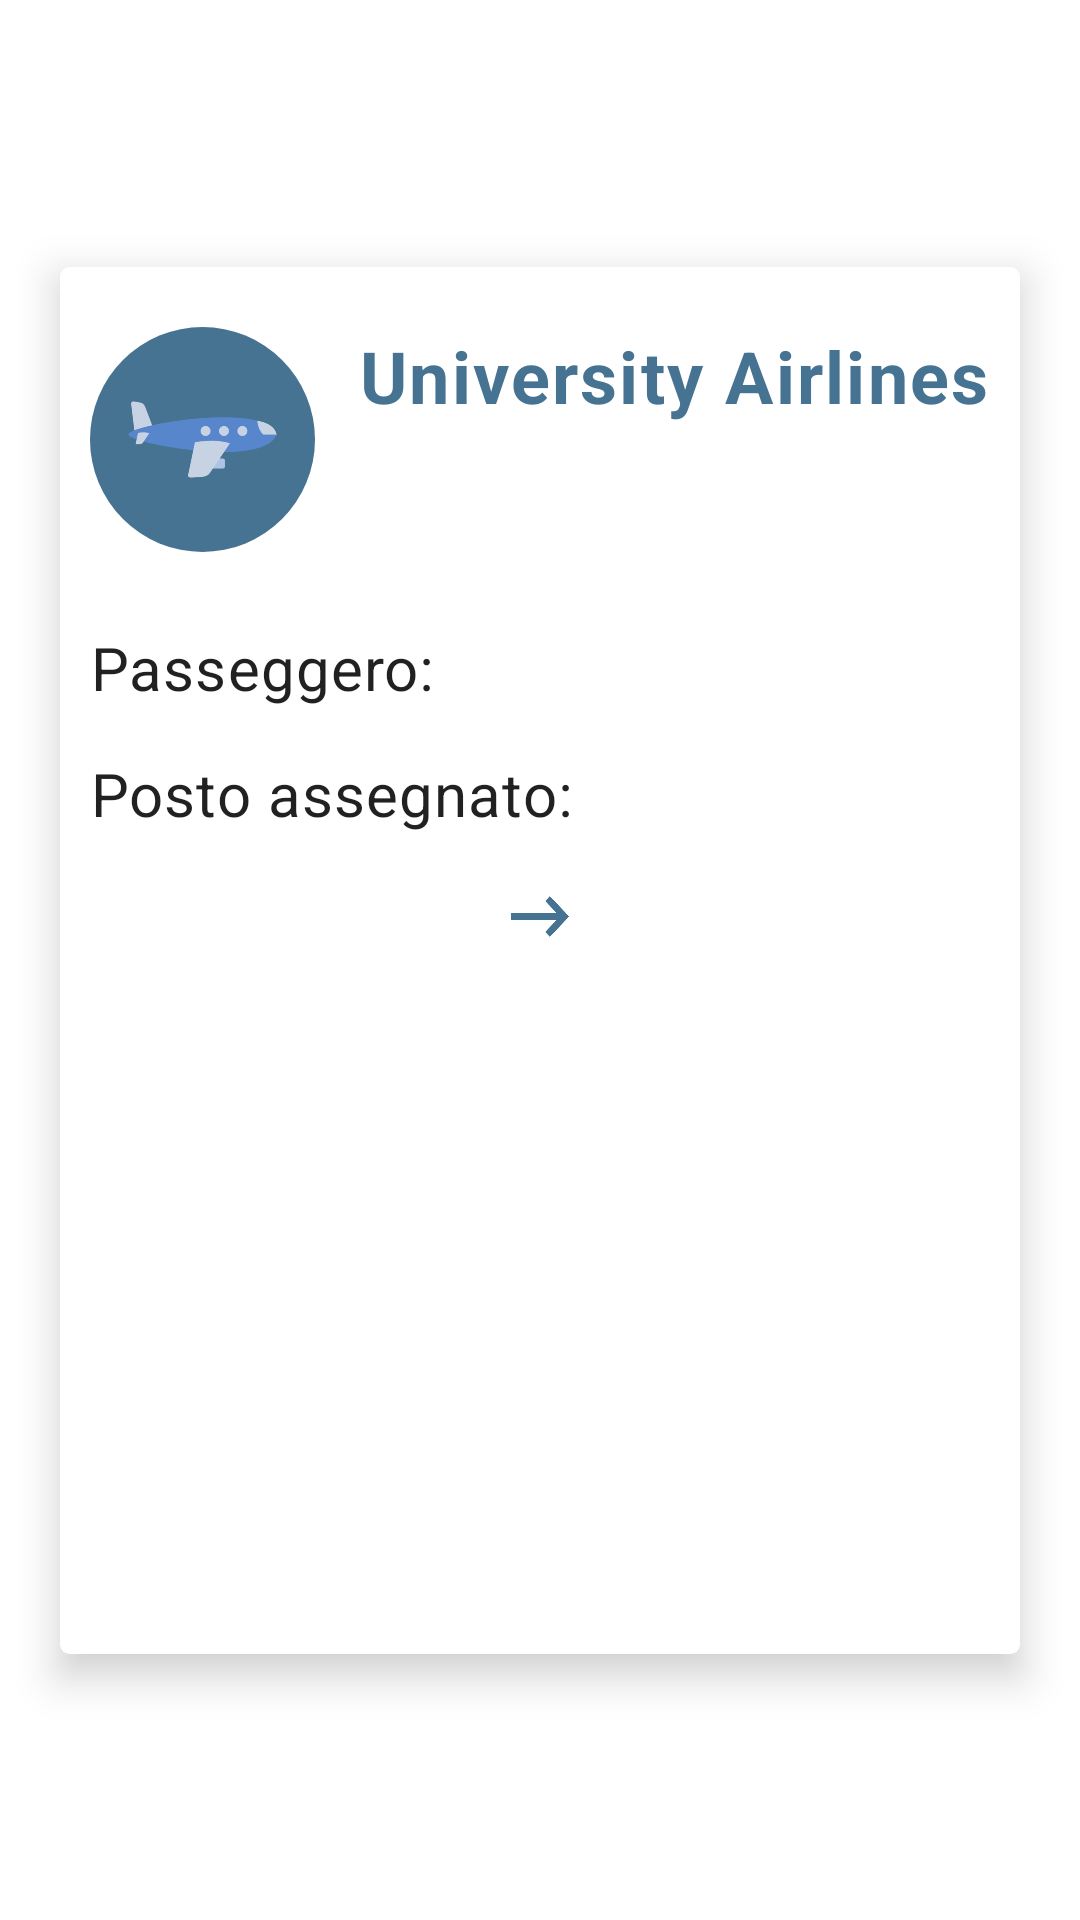

The Android layout XML behind this screen, and the referenced resources:
<!-- AndroidManifest.xml: application theme Theme.UniversityAirlines -->
<!-- res/layout/boarding_card.xml -->
<?xml version="1.0" encoding="utf-8"?>
<androidx.constraintlayout.widget.ConstraintLayout xmlns:android="http://schemas.android.com/apk/res/android"
    xmlns:app="http://schemas.android.com/apk/res-auto"
    xmlns:tools="http://schemas.android.com/tools"
    android:layout_width="match_parent"
    android:layout_height="wrap_content">

    <com.google.android.material.card.MaterialCardView
        android:id="@+id/card"
        android:layout_width="match_parent"
        android:layout_height="wrap_content"
        android:layout_marginHorizontal="@dimen/padding20"
        android:layout_marginVertical="@dimen/padding10"
        app:cardCornerRadius="@dimen/cornerRadius"
        app:cardElevation="8dp"
        app:layout_constraintTop_toTopOf="parent"
        app:layout_constraintStart_toStartOf="parent"
        app:layout_constraintEnd_toEndOf="parent"
        app:layout_constraintBottom_toBottomOf="parent">

        <androidx.constraintlayout.widget.ConstraintLayout
            android:layout_width="match_parent"
            android:layout_height="wrap_content"
            android:paddingHorizontal="@dimen/padding10"
            android:paddingVertical="@dimen/padding20">

            <ImageView
                android:id="@+id/logo"
                android:layout_width="75dp"
                android:layout_height="75dp"
                android:contentDescription="Logo"
                android:src="@drawable/logo"
                app:layout_constraintStart_toStartOf="parent"
                app:layout_constraintTop_toTopOf="parent" />

            <com.google.android.material.textview.MaterialTextView
                android:id="@+id/uni_airlines_title"
                android:layout_width="wrap_content"
                android:layout_height="wrap_content"
                android:textAppearance="@style/TextAppearance.Material3.BodyLarge"
                app:layout_constraintEnd_toEndOf="parent"
                app:layout_constraintTop_toTopOf="parent"
                android:textStyle="bold"
                android:textColor="@color/blue_app"
                android:textSize="@dimen/size24text"
                android:text="University Airlines" />

            <com.google.android.material.textview.MaterialTextView
                android:id="@+id/prenotation_reference"
                android:layout_marginTop="@dimen/padding15"
                android:layout_width="wrap_content"
                android:layout_height="wrap_content"
                android:textAppearance="@style/TextAppearance.Material3.BodyMedium"
                app:layout_constraintEnd_toEndOf="parent"
                app:layout_constraintTop_toBottomOf="@id/uni_airlines_title"
                android:textSize="@dimen/size20text"
                android:textStyle="bold"
                android:textColor="@color/blue_app"
                tools:text="ABCDEF12"/>

            <com.google.android.material.textview.MaterialTextView
                android:id="@+id/passenger_name_surname_phrase"
                android:layout_marginTop="@dimen/padding25"
                android:layout_width="wrap_content"
                android:layout_height="wrap_content"
                android:textAppearance="@style/TextAppearance.Material3.BodyMedium"
                app:layout_constraintTop_toBottomOf="@id/logo"
                app:layout_constraintStart_toStartOf="parent"
                android:textSize="@dimen/size20text"
                android:text="Passeggero:"/>

            <com.google.android.material.textview.MaterialTextView
                android:id="@+id/passenger_name_surname"
                android:layout_marginTop="@dimen/padding25"
                android:layout_width="wrap_content"
                android:layout_height="wrap_content"
                android:textAppearance="@style/TextAppearance.Material3.BodyMedium"
                app:layout_constraintEnd_toEndOf="parent"
                app:layout_constraintTop_toBottomOf="@id/prenotation_reference"
                android:textSize="@dimen/size20text"
                tools:text="Claudio Loriga"/>

            <com.google.android.material.textview.MaterialTextView
                android:id="@+id/posto_assegnato_card"
                android:layout_marginTop="@dimen/padding15"
                android:layout_width="wrap_content"
                android:layout_height="wrap_content"
                android:textAppearance="@style/TextAppearance.Material3.BodyMedium"
                app:layout_constraintTop_toBottomOf="@id/passenger_name_surname_phrase"
                app:layout_constraintStart_toStartOf="parent"
                android:textSize="@dimen/size20text"
                android:text="Posto assegnato:"/>

            <com.google.android.material.textview.MaterialTextView
                android:id="@+id/posto_assegnato"
                android:layout_width="wrap_content"
                android:layout_height="wrap_content"
                android:layout_marginStart="@dimen/padding5"
                android:textColor="@color/blue_app"
                android:textSize="@dimen/size20text"
                android:textStyle="bold"
                app:layout_constraintEnd_toEndOf="parent"
                app:layout_constraintTop_toTopOf="@id/posto_assegnato_card"
                tools:text="ABCDEF12" />

            <com.google.android.material.textview.MaterialTextView
                android:id="@+id/origineTextView"
                android:layout_marginTop="@dimen/padding20"
                android:layout_width="wrap_content"
                android:layout_height="wrap_content"
                android:textAppearance="@style/TextAppearance.Material3.TitleMedium"
                app:layout_constraintStart_toStartOf="parent"
                app:layout_constraintTop_toBottomOf="@id/posto_assegnato_card"
                tools:text="Cagliari, CAG" />

            <ImageView
                android:layout_width="wrap_content"
                android:layout_height="wrap_content"
                android:layout_gravity="center"
                android:src="@drawable/ic_vector"
                app:layout_constraintEnd_toEndOf="parent"
                app:layout_constraintStart_toStartOf="parent"
                app:layout_constraintTop_toTopOf="@id/origineTextView"
                app:tint="@color/blue_app" />

            <com.google.android.material.textview.MaterialTextView
                android:id="@+id/destinazioneTextView"
                android:layout_width="wrap_content"
                android:layout_height="wrap_content"
                android:textAppearance="@style/TextAppearance.Material3.TitleMedium"
                app:layout_constraintEnd_toEndOf="parent"
                app:layout_constraintTop_toTopOf="@id/origineTextView"
                tools:text="Cagliari, CAG" />

            <com.google.android.material.textview.MaterialTextView
                android:id="@+id/dataTextView"
                android:layout_width="wrap_content"
                android:layout_height="wrap_content"
                android:textAppearance="@style/TextAppearance.Material3.TitleMedium"
                android:layout_marginTop="@dimen/padding20"
                app:layout_constraintStart_toStartOf="parent"
                app:layout_constraintTop_toBottomOf="@id/origineTextView"
                tools:text="@string/booking_details_flight" />

            <com.google.android.material.textview.MaterialTextView
                android:id="@+id/oraTextView"
                android:layout_width="wrap_content"
                android:layout_height="wrap_content"
                android:textAppearance="@style/TextAppearance.Material3.TitleMedium"
                android:layout_marginTop="@dimen/padding20"
                android:gravity="end"
                app:layout_constraintTop_toBottomOf="@id/origineTextView"
                app:layout_constraintEnd_toEndOf="parent"
                tools:text="@string/booking_details_flight" />

            <ImageView
                android:layout_marginTop="@dimen/padding20"
                android:layout_width="150dp"
                android:layout_height="150dp"
                android:layout_gravity="center"
                android:src="@drawable/randomqr256"
                app:layout_constraintEnd_toEndOf="parent"
                app:layout_constraintStart_toStartOf="parent"
                app:layout_constraintTop_toBottomOf="@id/oraTextView"/>

        </androidx.constraintlayout.widget.ConstraintLayout>

    </com.google.android.material.card.MaterialCardView>

</androidx.constraintlayout.widget.ConstraintLayout>
<!-- resources referenced by this layout -->
<resources>
  <color name="blue_app">#477392</color>
  <dimen name="cornerRadius">3dp</dimen>
  <dimen name="padding10">10dp</dimen>
  <dimen name="padding15">15dp</dimen>
  <dimen name="padding20">20dp</dimen>
  <dimen name="padding25">25dp</dimen>
  <dimen name="padding5">5dp</dimen>
  <dimen name="size20text">20sp</dimen>
  <dimen name="size24text">24sp</dimen>
  <!-- drawable ic_vector (drawable) -->
  <vector xmlns:android="http://schemas.android.com/apk/res/android"
      android:width="20dp"
      android:height="15dp"
      android:viewportWidth="20"
      android:viewportHeight="15">
    <path
        android:pathData="M0.25,8.625L15.601,8.625L11.722,12.664L13.25,14.25L19.75,7.5L13.25,0.75L11.722,2.336L15.601,6.375L0.25,6.375V8.625Z"
        android:fillColor="#ffffff"/>
  </vector>
  <!-- drawable logo (drawable) -->
  <?xml version="1.0" encoding="utf-8"?>
  <layer-list xmlns:android="http://schemas.android.com/apk/res/android">
      <item android:state_pressed="false">
          <shape android:shape="oval">
              <solid android:color="@color/blue_app" />
              <size
                  android:width="120dp"
                  android:height="120dp" />
          </shape>
      </item>
      <item
          android:width="90dp"
          android:height="90dp"
          android:drawable="@drawable/airplane_icon"
          android:gravity="center" />
  </layer-list>
  <string name="booking_details_flight">%1$s\n%2$s</string>
  <style name="Theme.UniversityAirlines" parent="Theme.MaterialComponents.DayNight.DarkActionBar">
          
          <item name="colorPrimary">@color/blue_app</item>
          <item name="colorPrimaryVariant">@color/purple_700</item>
          <item name="colorOnPrimary">@color/white</item>
          
          <item name="colorSecondary">@color/teal_200</item>
          <item name="colorSecondaryVariant">@color/teal_700</item>
          <item name="colorOnSecondary">@color/white</item>
          
          <item name="android:statusBarColor">?attr/colorPrimaryVariant</item>
          
      </style>
  <!-- drawable airplane_icon: png bitmap (drawable, 23164 bytes) -->
  <color name="purple_700">#FF3700B3</color>
  <color name="white">#FFFFFFFF</color>
  <color name="teal_200">#FF03DAC5</color>
  <color name="teal_700">#FF018786</color>
</resources>
